The GitHub repository JaGuzmanT/SaltSpot contains a labelled image folder "Civil-damage-structure-images" with 2 categories: healthy structure, structure with salt damage. Examples follow, each with its label.

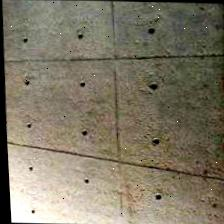
Label: healthy structure

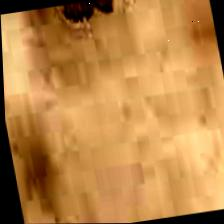
Label: structure with salt damage

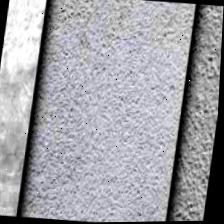
Label: healthy structure

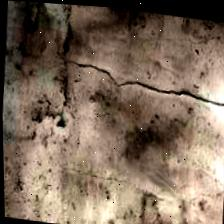
Label: healthy structure

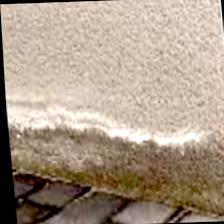
Label: structure with salt damage

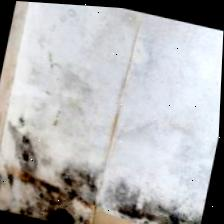
Label: structure with salt damage
